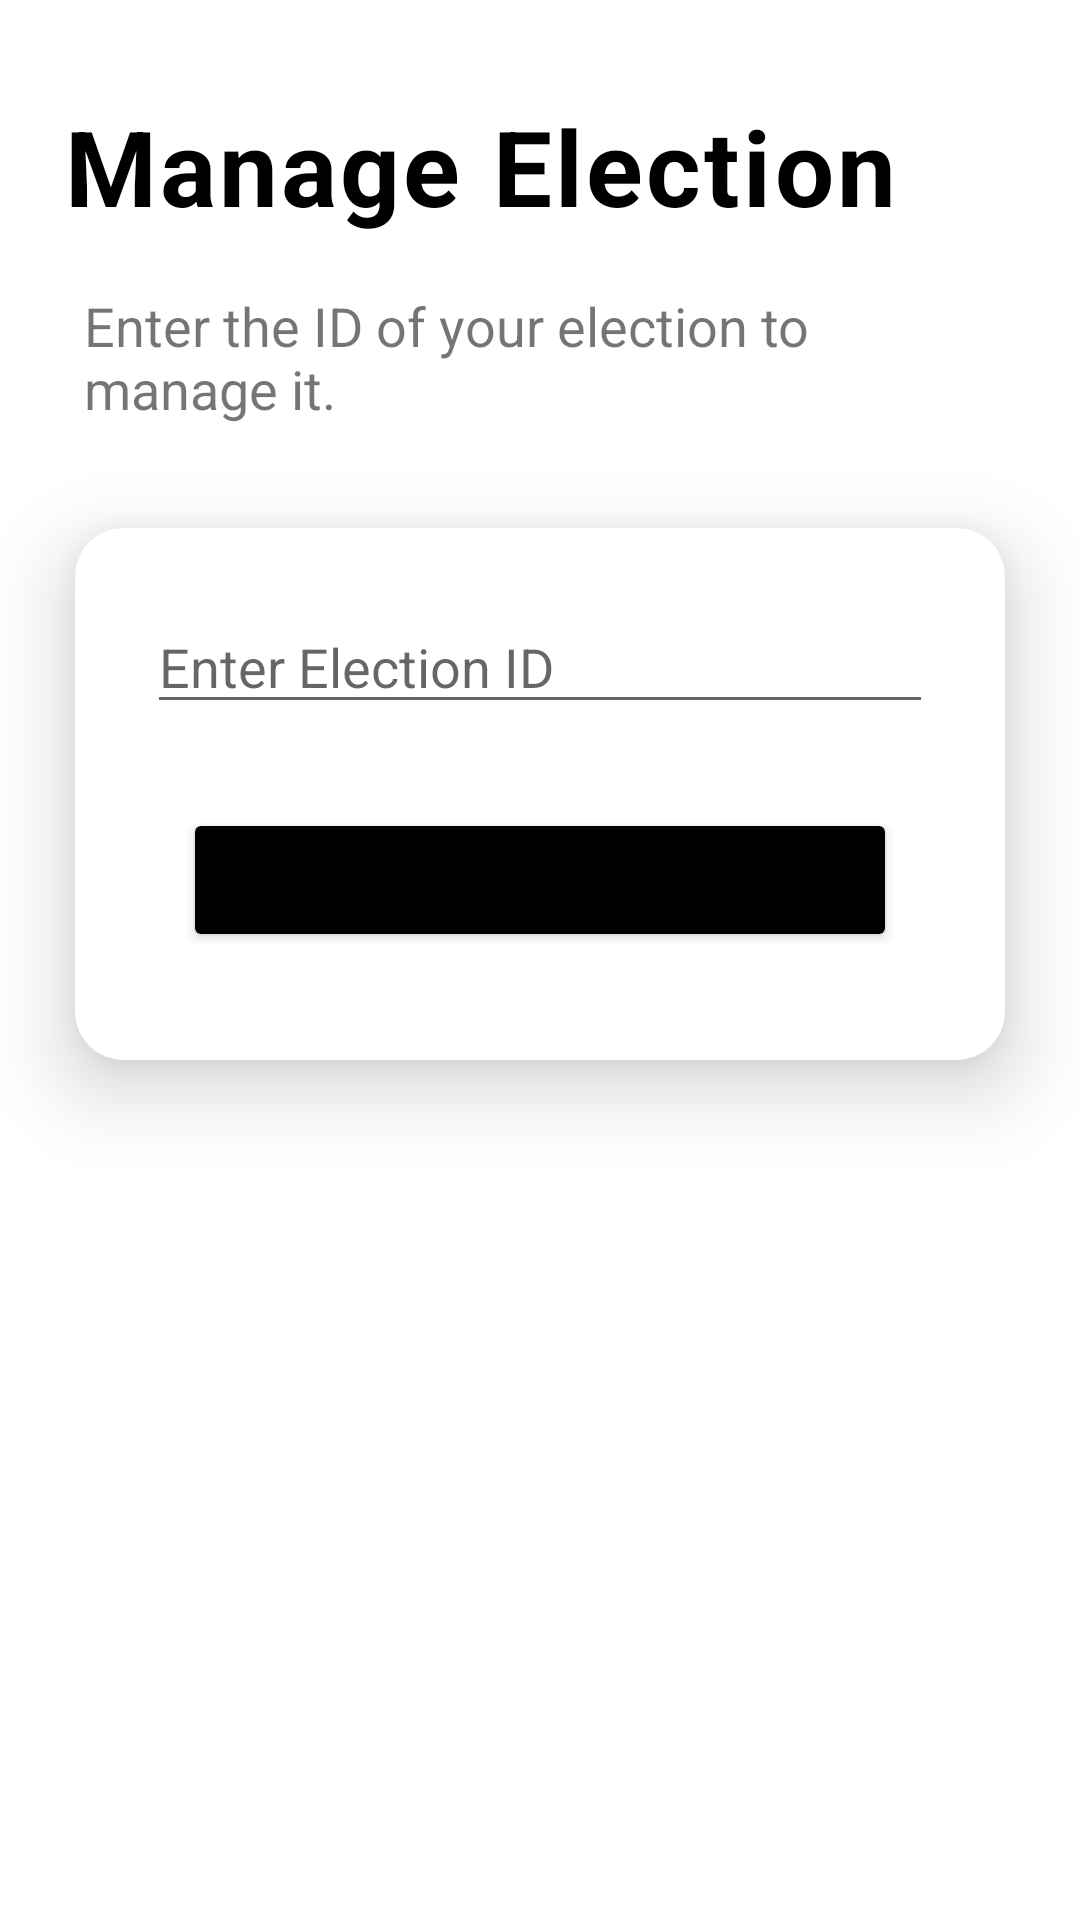

Android layout source for this screen:
<!-- AndroidManifest.xml: application theme Theme.EElection -->
<!-- res/layout/activity_manage_election_get_id.xml -->
<?xml version="1.0" encoding="utf-8"?>
<ScrollView xmlns:android="http://schemas.android.com/apk/res/android"
    xmlns:app="http://schemas.android.com/apk/res-auto"
    xmlns:tools="http://schemas.android.com/tools"
    android:layout_width="match_parent"
    android:layout_height="match_parent"
    android:fillViewport="true">

    <androidx.constraintlayout.widget.ConstraintLayout
        android:layout_width="match_parent"
        android:layout_height="match_parent"
        tools:context=".ManageElectionGetId">

        <ProgressBar
            android:id="@+id/progressBar2"
            style="?android:attr/progressBarStyle"
            android:layout_width="wrap_content"
            android:layout_height="wrap_content"
            android:background="@drawable/cement_3"
            android:indeterminateTint="#00A61B"
            android:visibility="gone"
            app:layout_constraintBottom_toBottomOf="parent"
            app:layout_constraintEnd_toEndOf="parent"
            app:layout_constraintHorizontal_bias="0.498"
            app:layout_constraintStart_toStartOf="parent"
            app:layout_constraintTop_toTopOf="parent"
            app:layout_constraintVertical_bias="0.052" />

        <TextView
            android:id="@+id/reset_password"
            android:layout_width="wrap_content"
            android:layout_height="wrap_content"
            android:layout_marginStart="16dp"
            android:layout_marginTop="16dp"
            android:letterSpacing="0.03"
            android:text="Manage Election"
            android:textColor="#000000"
            android:textSize="35sp"
            android:textStyle="bold"
            app:layout_constraintBottom_toBottomOf="parent"
            app:layout_constraintEnd_toEndOf="parent"
            app:layout_constraintHorizontal_bias="0.077"
            app:layout_constraintStart_toStartOf="parent"
            app:layout_constraintTop_toTopOf="parent"
            app:layout_constraintVertical_bias="0.028" />

        <androidx.cardview.widget.CardView
            android:id="@+id/cardView"
            android:layout_width="match_parent"
            android:layout_height="wrap_content"
            android:layout_marginStart="25dp"
            android:layout_marginTop="25dp"
            android:layout_marginEnd="25dp"
            app:cardCornerRadius="16dp"
            app:cardElevation="16dp"
            app:layout_constraintBottom_toBottomOf="parent"
            app:layout_constraintEnd_toEndOf="parent"
            app:layout_constraintHorizontal_bias="1.0"
            app:layout_constraintStart_toStartOf="parent"
            app:layout_constraintTop_toBottomOf="@+id/reset_password_details"
            app:layout_constraintVertical_bias="0.031">

            <LinearLayout
                android:layout_width="match_parent"
                android:layout_height="match_parent"
                android:orientation="vertical"
                android:padding="16dp">

                <EditText
                    android:id="@+id/manage_election_id_receive"
                    android:layout_width="match_parent"
                    android:layout_height="wrap_content"
                    android:layout_margin="8dp"
                    android:hint="Enter Election ID"
                    android:inputType="text" />

                <Button
                    android:id="@+id/manage_election_btn"
                    android:layout_width="match_parent"
                    android:layout_height="wrap_content"
                    android:layout_margin="20dp"
                    android:backgroundTint="@color/black"
                    android:padding="8dp"
                    android:shadowColor="@null"
                    android:text="Manage"
                    android:textAllCaps="true"
                    android:textSize="20sp"
                    app:cornerRadius="20dp" />

            </LinearLayout>

        </androidx.cardview.widget.CardView>

        <TextView
            android:id="@+id/reset_password_details"
            android:layout_width="275dp"
            android:layout_height="wrap_content"
            android:layout_marginStart="28dp"
            android:layout_marginTop="16dp"
            android:text="Enter the ID of your election to manage it."
            android:textSize="18sp"
            app:layout_constraintBottom_toBottomOf="parent"
            app:layout_constraintStart_toStartOf="parent"
            app:layout_constraintTop_toBottomOf="@+id/reset_password"
            app:layout_constraintVertical_bias="0.003" />

    </androidx.constraintlayout.widget.ConstraintLayout>
</ScrollView>
<!-- resources referenced by this layout -->
<resources>
  <color name="black">#FF000000</color>
  <!-- drawable cement_3: png bitmap (drawable, 5804 bytes) -->
  <style name="Theme.EElection" parent="Theme.MaterialComponents.DayNight.DarkActionBar">
          
          <item name="colorPrimary">@color/purple_500</item>
          <item name="colorPrimaryVariant">@color/purple_700</item>
          <item name="colorOnPrimary">@color/white</item>
          
          <item name="colorSecondary">@color/teal_200</item>
          <item name="colorSecondaryVariant">@color/teal_700</item>
          <item name="colorOnSecondary">@color/black</item>
          
          <item name="android:statusBarColor" tools:targetApi="l">?attr/colorPrimaryVariant</item>
          
      </style>
  <color name="purple_500">#FF000000</color>
  <color name="purple_700">#FF000000</color>
  <color name="white">#FFFFFFFF</color>
  <color name="teal_200">#FF03DAC5</color>
  <color name="teal_700">#FF018786</color>
</resources>
